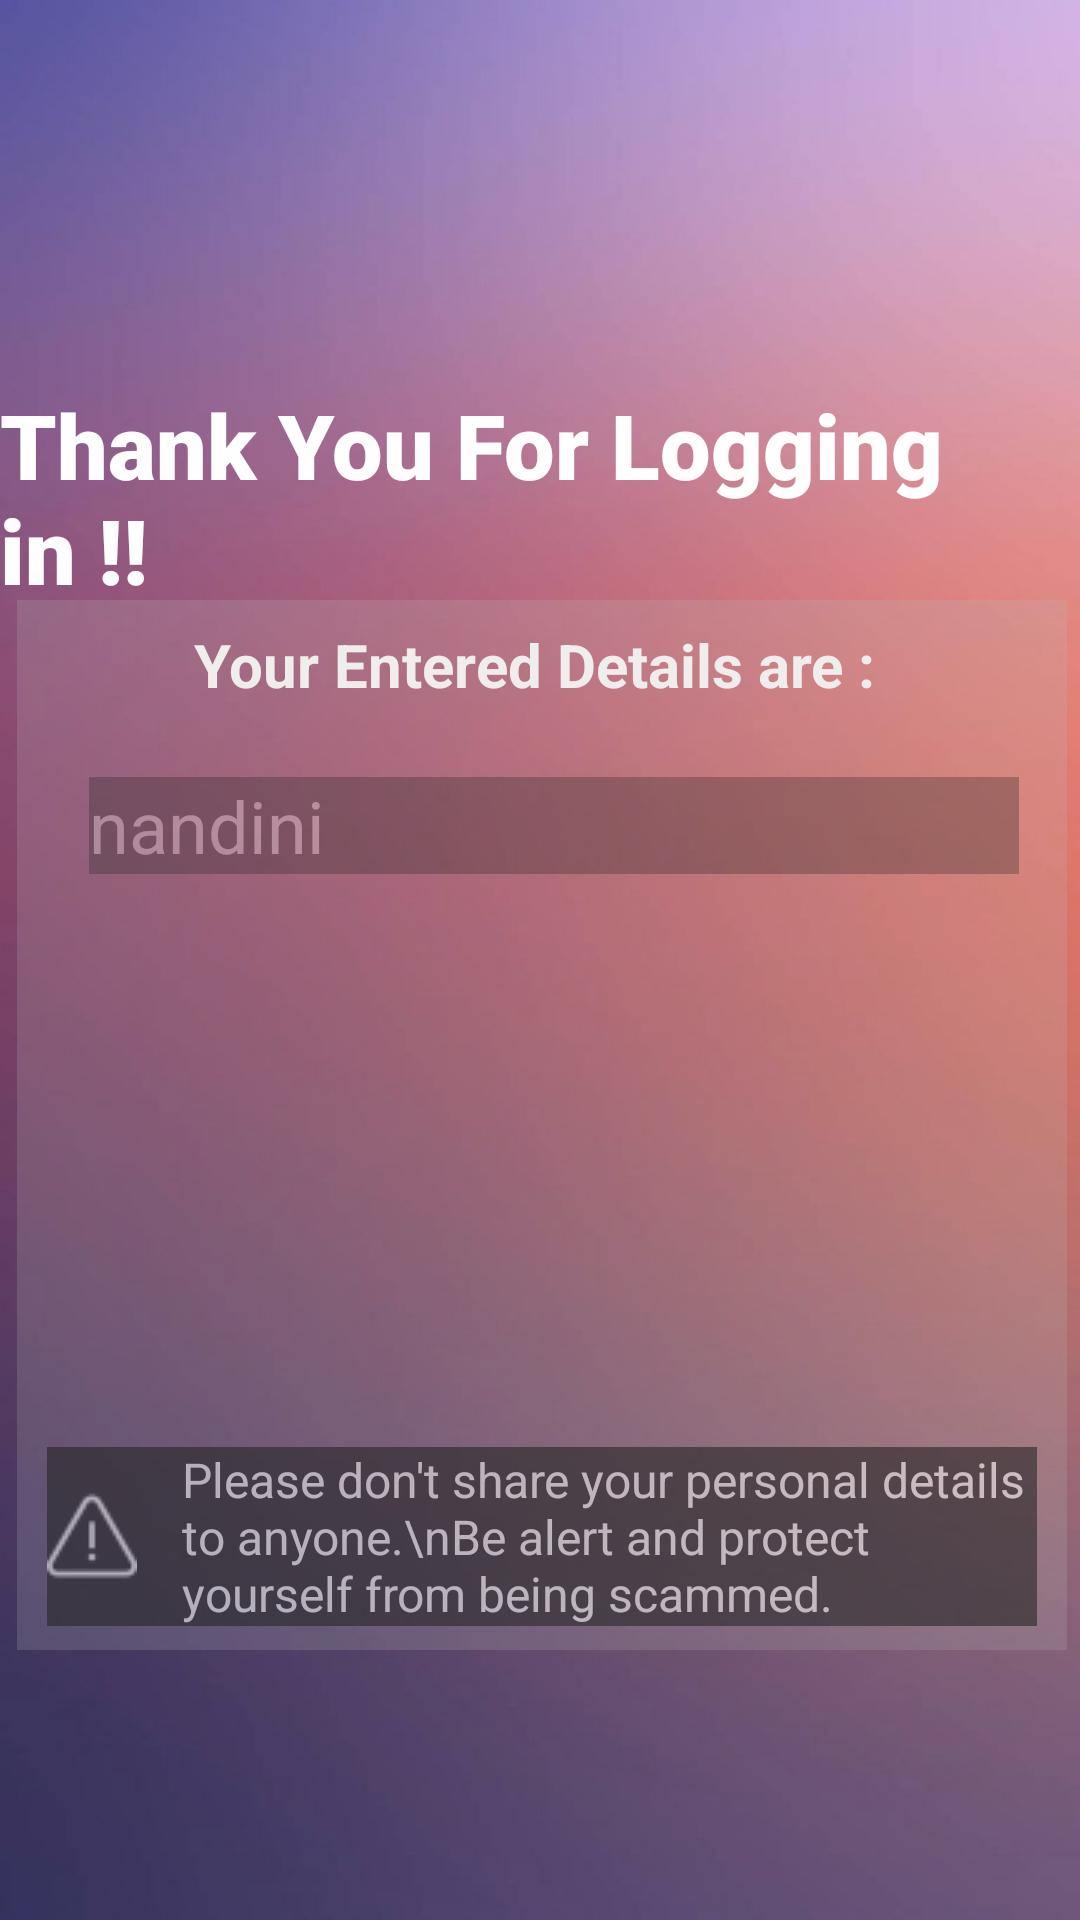

Here is an Android app screen rendered from its layout file. Give the layout XML and the strings, colors and styles it references.
<!-- AndroidManifest.xml: application theme Theme.LoginPage -->
<!-- res/layout/activity_login_details.xml -->
<?xml version="1.0" encoding="utf-8"?>
<androidx.constraintlayout.widget.ConstraintLayout xmlns:android="http://schemas.android.com/apk/res/android"
    xmlns:app="http://schemas.android.com/apk/res-auto"
    xmlns:tools="http://schemas.android.com/tools"
    android:layout_width="match_parent"
    android:layout_height="match_parent"
    android:background="@drawable/uu"
    tools:context=".LoginDetailsActivity">

    <LinearLayout
        android:id="@+id/linearLayout"
        android:layout_width="350dp"
        android:layout_height="350dp"
        android:layout_marginStart="16dp"
        android:layout_marginTop="200dp"
        android:layout_marginEnd="16dp"
        android:alpha="0.2"
        android:background="#BDBDBD"
        android:elevation="89dp"
        android:orientation="vertical"
        app:layout_constraintEnd_toEndOf="parent"
        app:layout_constraintHorizontal_bias="0.482"
        app:layout_constraintStart_toStartOf="parent"
        app:layout_constraintTop_toTopOf="parent">

    </LinearLayout>

    <TextView
        android:id="@+id/thankyou"
        android:layout_width="wrap_content"
        android:layout_height="wrap_content"
        android:layout_marginStart="148dp"
        android:layout_marginTop="128dp"
        android:layout_marginEnd="148dp"
        android:fontFamily="sans-serif-black"
        android:text="Thank You For Logging in !!"
        android:textColor="#FFFFFF"
        android:textSize="30sp"
        app:flow_horizontalAlign="center"
        app:layout_constraintEnd_toEndOf="parent"
        app:layout_constraintHorizontal_bias="0.5"
        app:layout_constraintStart_toStartOf="parent"
        app:layout_constraintTop_toTopOf="parent" />

    <TextView
        android:id="@+id/summary"
        android:layout_width="310dp"
        android:layout_height="wrap_content"
        android:layout_marginStart="24dp"
        android:layout_marginTop="24dp"
        android:alpha="0.3"
        android:background="@color/black"
        android:lineSpacingMultiplier="1"
        android:text="nandini"
        android:textColor="#FFFFFF"
        android:textSize="24sp"
        app:flow_horizontalAlign="center"
        app:layout_constraintStart_toStartOf="@+id/linearLayout"
        app:layout_constraintTop_toBottomOf="@+id/register" />

    <TextView
        android:id="@+id/warningText"
        android:layout_width="330dp"
        android:layout_height="wrap_content"
        android:layout_marginStart="8dp"
        android:layout_marginEnd="8dp"
        android:layout_marginBottom="8dp"
        android:alpha="0.6"
        android:background="@color/black"
        android:drawableLeft="@drawable/alertt"
        android:drawablePadding="15dp"
        android:drawableTint="@color/white"
        android:text="Please don't share your personal details to anyone.\nBe alert and protect yourself from being scammed."
        android:textColor="#FFFFFF"
        android:textSize="16sp"
        app:flow_horizontalAlign="center"
        app:layout_constraintBottom_toBottomOf="@+id/linearLayout"
        app:layout_constraintEnd_toEndOf="@+id/linearLayout"
        app:layout_constraintStart_toStartOf="@+id/linearLayout" />

    <TextView
        android:id="@+id/register"
        android:layout_width="wrap_content"
        android:layout_height="wrap_content"
        android:layout_marginTop="8dp"
        android:text="Your Entered Details are : "
        android:textColor="#FFFCFC"
        android:textSize="20sp"
        android:textStyle="bold"
        app:layout_constraintEnd_toEndOf="@+id/linearLayout"
        app:layout_constraintStart_toStartOf="@+id/linearLayout"
        app:layout_constraintTop_toTopOf="@+id/linearLayout" />

</androidx.constraintlayout.widget.ConstraintLayout>
<!-- resources referenced by this layout -->
<resources>
  <!-- drawable alertt: png bitmap (drawable-v24, 627 bytes) -->
  <!-- drawable uu: jpg bitmap (drawable-v24, 34505 bytes) -->
  <style name="Theme.LoginPage" parent="Theme.MaterialComponents.DayNight.DarkActionBar">
          
          <item name="colorPrimary">#9575CD</item>
          <item name="colorPrimaryVariant">#673AB7</item>
          <item name="colorOnPrimary">@color/white</item>
          
          <item name="colorSecondary">@color/teal_200</item>
          <item name="colorSecondaryVariant">@color/teal_700</item>
          <item name="colorOnSecondary">@color/black</item>
          
          <item name="android:statusBarColor" tools:targetApi="l">?attr/colorPrimaryVariant</item>
          
      </style>
  <!-- not gathered from this repository: default colours our renderer supplied (Android Studio template values) -->
  <color name="teal_200">#FF03DAC5</color>
  <color name="teal_700">#FF018786</color>
  <color name="black">#FF000000</color>
  <color name="white">#FFFFFFFF</color>
</resources>
